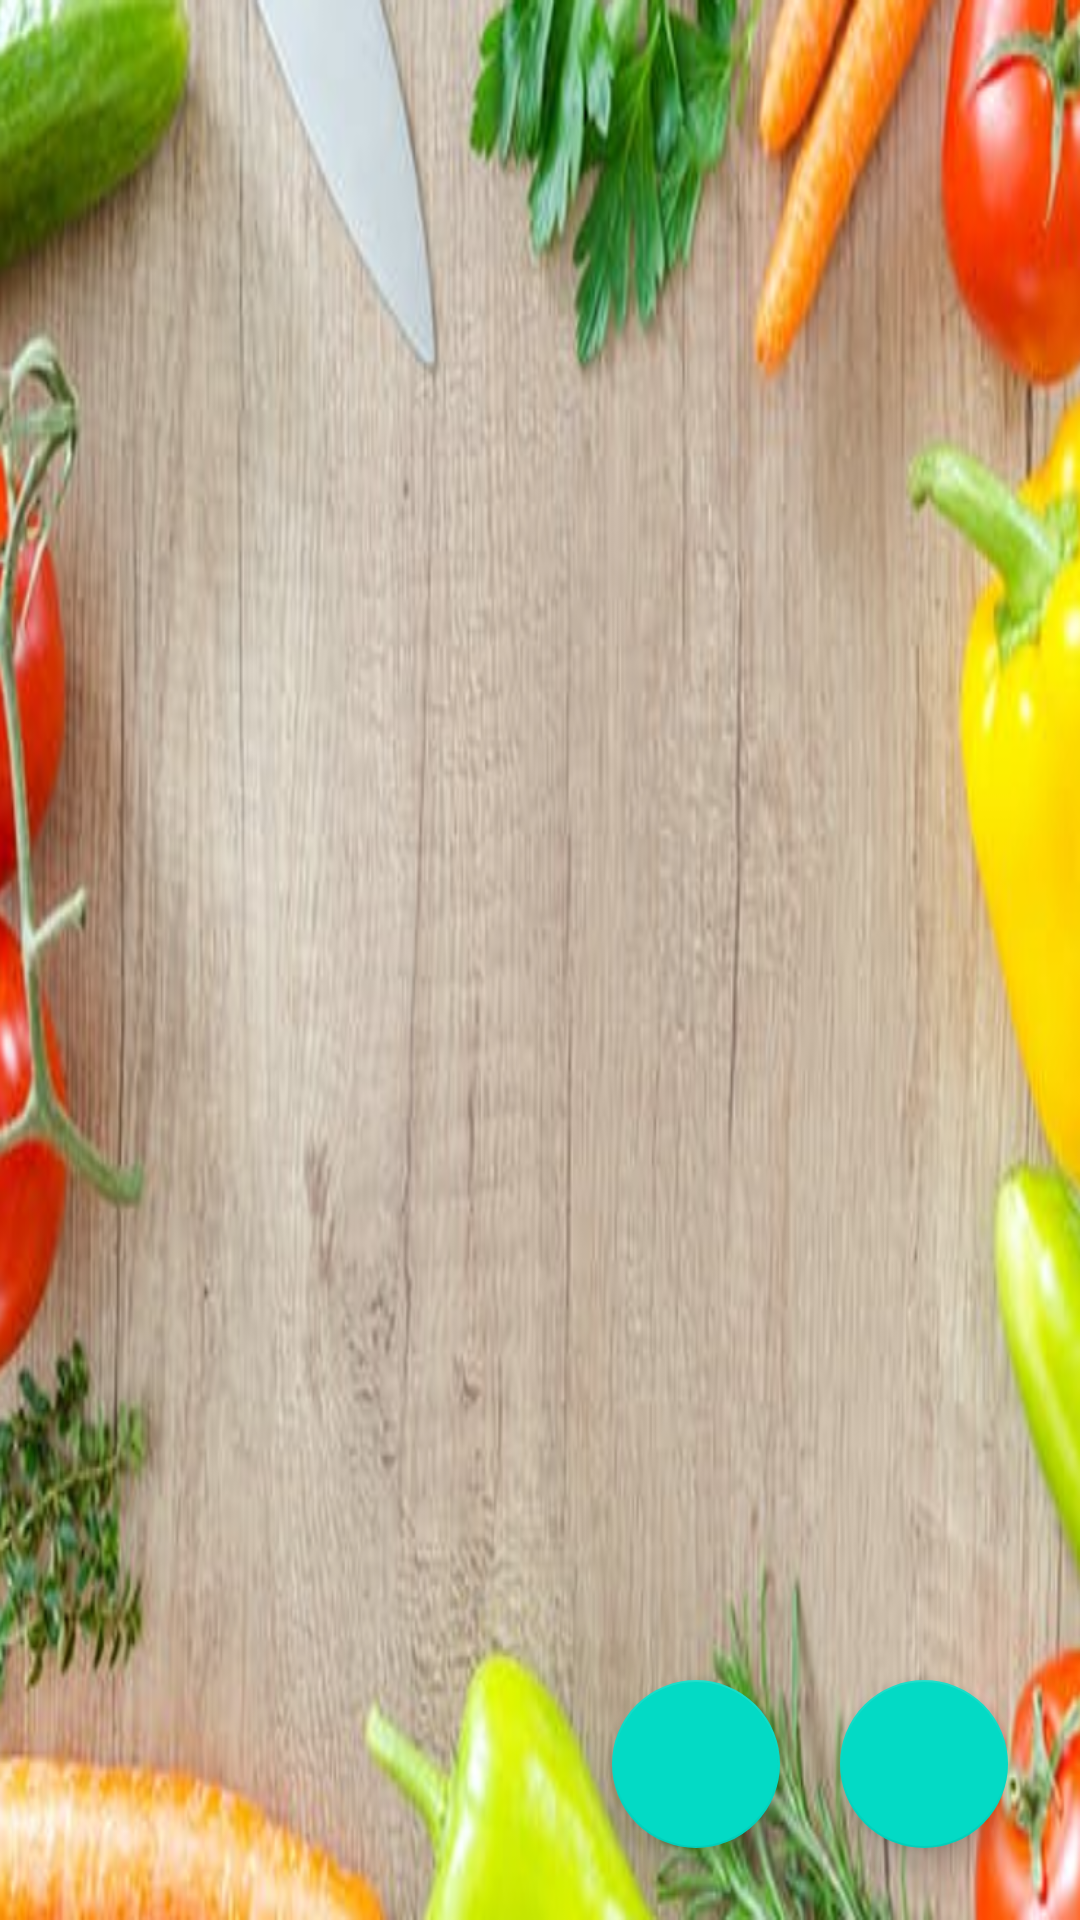

Layout XML and referenced resources for this Android screen:
<!-- AndroidManifest.xml: application theme Theme.SaveUrFood1 -->
<!-- res/layout/activity_info_display_for_list.xml -->
<?xml version="1.0" encoding="utf-8"?>
<androidx.constraintlayout.widget.ConstraintLayout xmlns:android="http://schemas.android.com/apk/res/android"
    xmlns:app="http://schemas.android.com/apk/res-auto"
    xmlns:tools="http://schemas.android.com/tools"
    android:layout_width="match_parent"
    android:layout_height="match_parent"
    android:background="@drawable/foodbackground3"
    tools:context=".Storage.InfoDisplay">

    <com.google.android.material.floatingactionbutton.FloatingActionButton
        android:id="@+id/add_button"
        android:layout_width="wrap_content"
        android:layout_height="wrap_content"
        android:layout_marginEnd="24dp"
        android:layout_marginBottom="24dp"
        android:clickable="true"
        android:focusable="true"
        android:src="@drawable/ic_add"
        android:tint="@android:color/white"
        app:layout_constraintBottom_toBottomOf="parent"
        app:layout_constraintEnd_toEndOf="parent" />

    <com.google.android.material.floatingactionbutton.FloatingActionButton
        android:id="@+id/scan_button"
        android:layout_width="wrap_content"
        android:layout_height="wrap_content"
        android:layout_marginEnd="100dp"
        android:layout_marginBottom="24dp"
        android:clickable="true"
        android:focusable="true"
        android:src="@drawable/ic_scan"
        android:tint="@android:color/white"
        app:layout_constraintBottom_toBottomOf="parent"
        app:layout_constraintEnd_toEndOf="parent" />


    <LinearLayout
        android:id="@+id/contacts_tab"
        android:layout_width="0dp"
        android:layout_height="0dp"
        android:orientation="vertical"
        app:layout_constraintBottom_toBottomOf="parent"
        app:layout_constraintEnd_toEndOf="parent"
        app:layout_constraintStart_toStartOf="parent"
        app:layout_constraintTop_toTopOf="parent">


        <ListView
            android:id="@+id/contacts"
            android:divider="@null"
            android:layout_width="match_parent"
            android:layout_height="770dp">

        </ListView>


    </LinearLayout>
</androidx.constraintlayout.widget.ConstraintLayout>
<!-- resources referenced by this layout -->
<resources>
  <!-- drawable foodbackground3: png bitmap (drawable, 879965 bytes) -->
  <style name="Theme.SaveUrFood1" parent="Theme.MaterialComponents.DayNight.DarkActionBar">
          
          <item name="colorPrimary">@color/purple_500</item>
          <item name="colorPrimaryVariant">@color/purple_700</item>
          <item name="colorOnPrimary">@color/white</item>
          
          <item name="colorSecondary">@color/teal_200</item>
          <item name="colorSecondaryVariant">@color/teal_700</item>
          <item name="colorOnSecondary">@color/black</item>
          
          <item name="android:statusBarColor" tools:targetApi="l">?attr/colorPrimaryVariant</item>
          
      </style>
  <!-- not gathered from this repository: default colours our renderer supplied (Android Studio template values) -->
  <color name="purple_500">#FF6200EE</color>
  <color name="purple_700">#FF3700B3</color>
  <color name="teal_200">#FF03DAC5</color>
  <color name="teal_700">#FF018786</color>
  <color name="black">#FF000000</color>
  <color name="white">#FFFFFFFF</color>
</resources>
